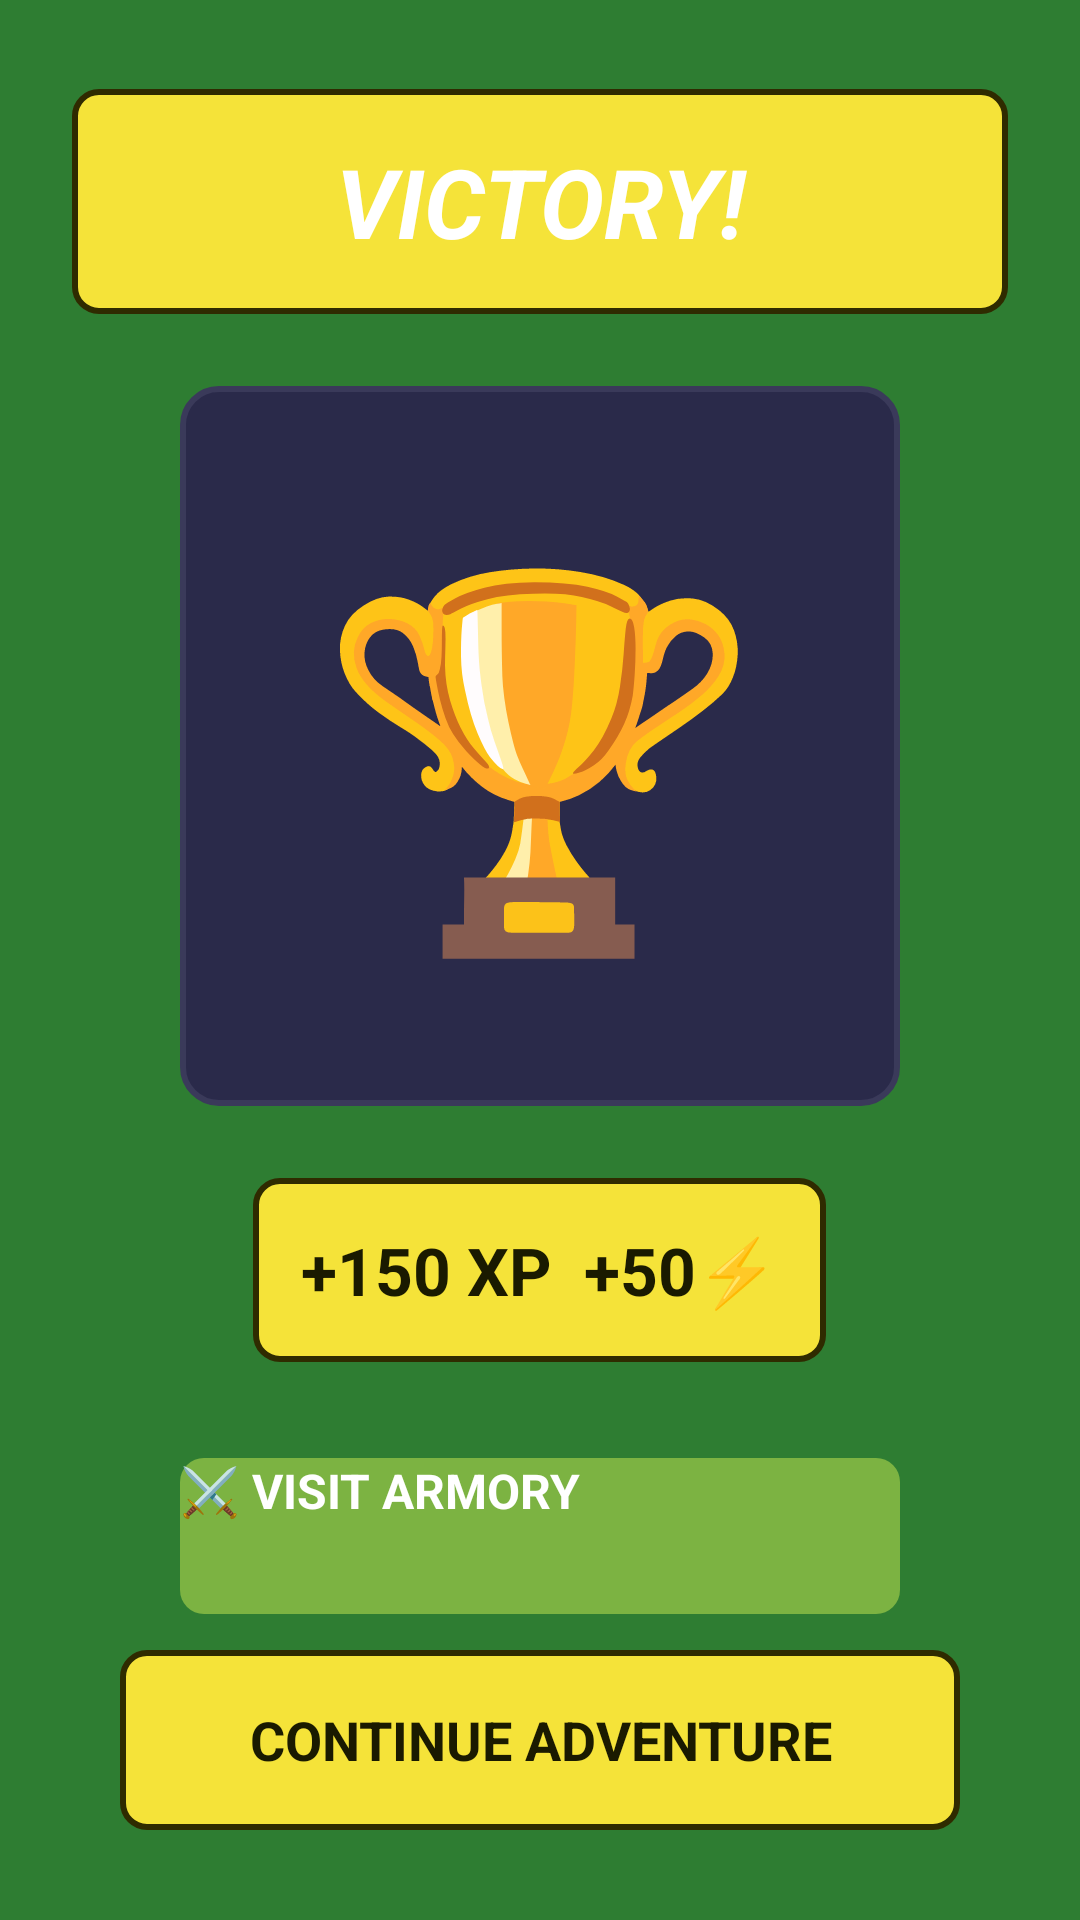

Produce the Android XML layout that renders to this screen, including the resource entries it uses.
<!-- AndroidManifest.xml: application theme Theme.MyWarriors -->
<!-- res/layout/activity_victory.xml -->
<?xml version="1.0" encoding="utf-8"?>
<LinearLayout
    xmlns:android="http://schemas.android.com/apk/res/android"
    android:layout_width="match_parent"
    android:layout_height="match_parent"
    android:orientation="vertical"
    android:gravity="center"
    android:background="#2E7D32"
    android:padding="24dp">

    
    <TextView
        android:id="@+id/tvTitle"
        android:layout_width="match_parent"
        android:layout_height="wrap_content"
        android:text="VICTORY!"
        android:textColor="#FFFFFF"
        android:textSize="32sp"
        android:textStyle="bold|italic"
        android:gravity="center"
        android:padding="16dp"
        android:background="@drawable/btn_primary"
        android:layout_marginBottom="24dp"/>

    
    <FrameLayout
        android:layout_width="240dp"
        android:layout_height="240dp"
        android:background="@drawable/card_background"
        android:layout_marginBottom="24dp">

        <TextView
            android:layout_width="match_parent"
            android:layout_height="match_parent"
            android:text="🏆"
            android:textSize="120sp"
            android:gravity="center"/>
    </FrameLayout>

    
    <TextView
        android:id="@+id/tvReward"
        android:layout_width="wrap_content"
        android:layout_height="wrap_content"
        android:text="+150 XP  +50⚡"
        android:textColor="#1A1A00"
        android:textSize="22sp"
        android:textStyle="bold"
        android:padding="16dp"
        android:background="@drawable/btn_primary"
        android:layout_marginBottom="32dp"/>

    
    <Button
        android:id="@+id/btnShop"
        android:layout_width="240dp"
        android:layout_height="52dp"
        android:text="⚔️ VISIT ARMORY"
        android:textColor="@color/text_primary"
        android:textSize="16sp"
        android:textStyle="bold"
        android:background="@drawable/btn_secondary"
        android:layout_marginBottom="12dp"/>

    
    <Button
        android:id="@+id/btnContinue"
        android:layout_width="280dp"
        android:layout_height="60dp"
        android:text="CONTINUE ADVENTURE"
        android:textColor="#1A1A00"
        android:textSize="18sp"
        android:textStyle="bold"
        style="@style/PrimaryButton"/>
</LinearLayout>
<!-- resources referenced by this layout -->
<resources>
  <color name="text_primary">#FFFFFF</color>
  <!-- drawable btn_primary (drawable) -->
  <?xml version="1.0" encoding="utf-8"?>
  <selector xmlns:android="http://schemas.android.com/apk/res/android">
      <item android:state_pressed="true">
          <shape android:shape="rectangle">
              <solid android:color="#C4B62E"/>
              <corners android:radius="8dp"/>
              <stroke android:width="2dp" android:color="#2F2B00"/>
          </shape>
      </item>
      <item>
          <shape android:shape="rectangle">
              <solid android:color="#F5E339"/>
              <corners android:radius="8dp"/>
              <stroke android:width="2dp" android:color="#2F2B00"/>
          </shape>
      </item>
  </selector>
  <!-- drawable btn_secondary (drawable) -->
  <?xml version="1.0" encoding="utf-8"?>
  <selector xmlns:android="http://schemas.android.com/apk/res/android">
      <item android:state_pressed="true">
          <shape android:shape="rectangle">
              <solid android:color="#558B2F"/>
              <corners android:radius="8dp"/>
          </shape>
      </item>
      <item>
          <shape android:shape="rectangle">
              <solid android:color="#7CB342"/>
              <corners android:radius="8dp"/>
          </shape>
      </item>
  </selector>
  <!-- drawable card_background (drawable) -->
  <?xml version="1.0" encoding="utf-8"?>
  <shape xmlns:android="http://schemas.android.com/apk/res/android"
      android:shape="rectangle">
      <solid android:color="#2A2A4A"/>
      <corners android:radius="12dp"/>
      <stroke android:width="2dp" android:color="#3A3A5A"/>
  </shape>
  <style name="PrimaryButton" parent="Widget.FitnessWarrior.Button">
          <item name="android:background">@drawable/btn_primary</item>
          <item name="backgroundTint">@null</item>
          <item name="android:textColor">#1A1A00</item>
          <item name="android:textSize">16sp</item>
          <item name="android:textStyle">bold</item>
          <item name="android:paddingStart">16dp</item>
          <item name="android:paddingEnd">16dp</item>
          <item name="android:gravity">center</item>
          <item name="android:minHeight">48dp</item>
      </style>
  <style name="Widget.FitnessWarrior.Button" parent="Widget.MaterialComponents.Button.UnelevatedButton">
          <item name="backgroundTint">@null</item>
          <item name="android:backgroundTint">@null</item>
          <item name="rippleColor">#40000000</item>
          <item name="cornerRadius">8dp</item>
          <item name="android:insetTop">0dp</item>
          <item name="android:insetBottom">0dp</item>
      </style>
</resources>
